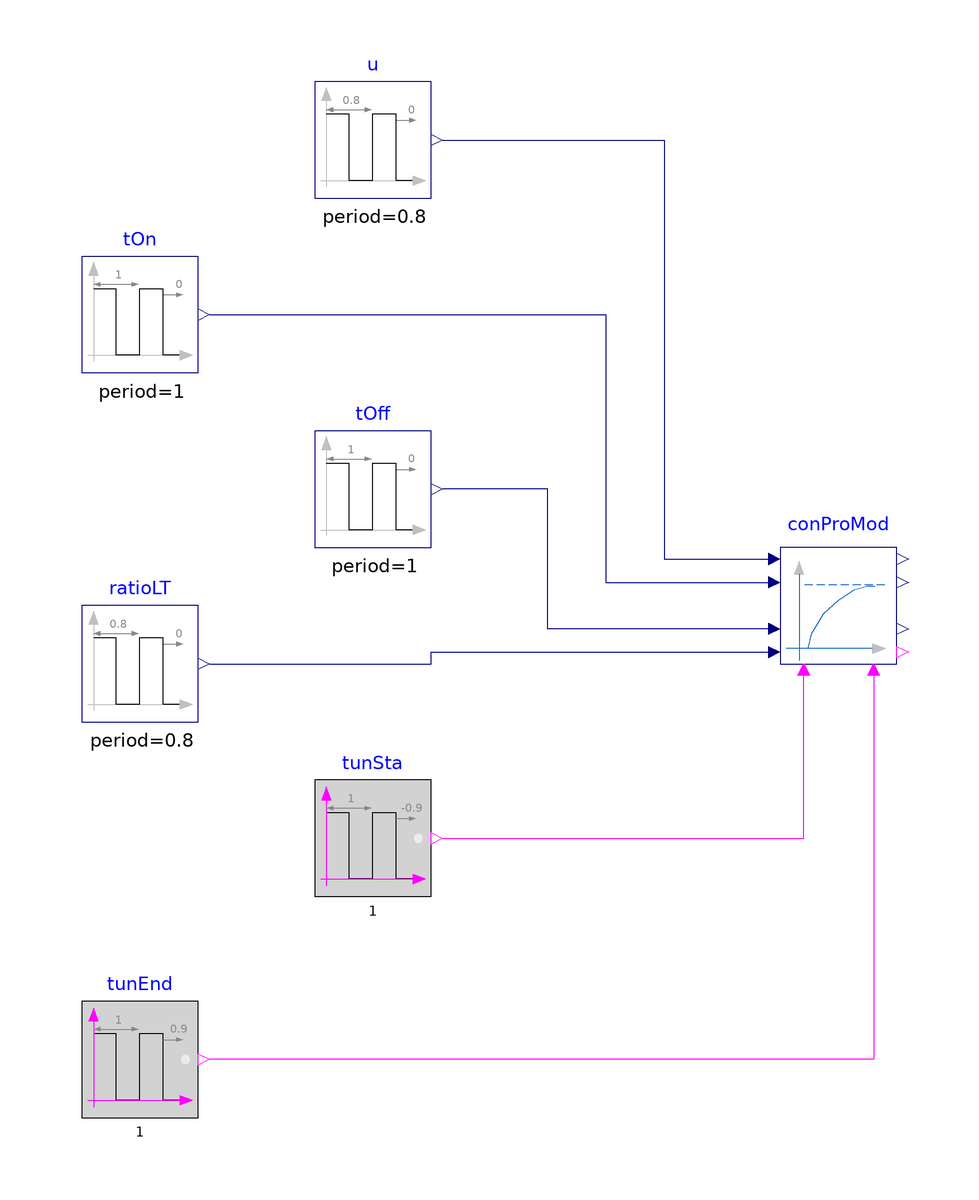

The Modelica model whose source follows is shown above as a component diagram (icons at their Placement, wires along their Line points).

model ControlProcessModel
  "Test model for identifying the reduced-order model of the control process"
  BuildingsLite.Controls.OBC.Utilities.PIDWithAutotuning.SystemIdentification.FirstOrderTimeDelay.ControlProcessModel
    conProMod(
    yHig=1,
    yLow=0.1,
    deaBan=0.05) "Calculate the parameters of a first-order model"
    annotation (Placement(transformation(extent={{40,-10},{60,10}})));
  BuildingsLite.Controls.OBC.CDL.Reals.Sources.Pulse u(
    amplitude=0.5,
    width=0.125,
    period=0.8,
    offset=0.5)
    "The response of a relay controller"
    annotation (Placement(transformation(extent={{-40,70},{-20,90}})));
  BuildingsLite.Controls.OBC.CDL.Reals.Sources.Pulse tOn(
    amplitude=-0.1,
    width=0.1,
    period=1,
    offset=0.1)
    "The length of the on period"
    annotation (Placement(transformation(extent={{-80,40},{-60,60}})));
  BuildingsLite.Controls.OBC.CDL.Reals.Sources.Pulse tOff(
    amplitude=-0.7,
    width=0.8,
    period=1,
    offset=0.7)
    "The length of the off period"
    annotation (Placement(transformation(extent={{-40,10},{-20,30}})));
  BuildingsLite.Controls.OBC.CDL.Logical.Sources.Pulse tunSta(
    width=0.9,
    period=1,
    shift=-0.9)
    "The signal for the tuning period starts"
    annotation (Placement(transformation(extent={{-40,-50},{-20,-30}})));
  BuildingsLite.Controls.OBC.CDL.Logical.Sources.Pulse tunEnd(
    width=0.1,
    period=1,
    shift=0.9)
    "The signal for the tuning period ends"
    annotation (Placement(transformation(extent={{-80,-88},{-60,-68}})));
  BuildingsLite.Controls.OBC.CDL.Reals.Sources.Pulse ratioLT(
    amplitude=-0.1,
    width=0.4,
    period=0.8,
    offset=0.4)
    "Ratio between the time constant and the time delay"
    annotation (Placement(transformation(extent={{-80,-20},{-60,0}})));
equation
  connect(tunSta.y, conProMod.triSta)
    annotation (Line(points={{-18,-40},{44,-40},{44,-12}}, color={255,0,255}));
  connect(conProMod.triEnd, tunEnd.y)
    annotation (Line(points={{56,-12},{56,-78},{-58,-78}}, color={255,0,255}));
  connect(u.y, conProMod.u) annotation (Line(points={{-18,80},{20,80},{20,8},{38,
          8}}, color={0,0,127}));
  connect(tOn.y, conProMod.tOn) annotation (Line(points={{-58,50},{10,50},{10,4},
          {38,4}}, color={0,0,127}));
  connect(conProMod.tOff, tOff.y) annotation (Line(points={{38,-4},{0,-4},{0,20},
          {-18,20}}, color={0,0,127}));
  connect(ratioLT.y, conProMod.tau) annotation (Line(points={{-58,-10},{-20,-10},
          {-20,-8},{38,-8}}, color={0,0,127}));
  annotation (
      experiment(
      StopTime=1.0,
      Tolerance=1e-06),
    __Dymola_Commands(
      file="modelica://Buildings/Resources/Scripts/Dymola/Controls/OBC/Utilities/PIDWithAutotuning/SystemIdentification/FirstOrderTimeDelay/Validation/ControlProcessModel.mos" "Simulate and plot"),
    Icon( coordinateSystem(
        preserveAspectRatio=false,
        extent={{-100,-100},{100,100}}),
      graphics={
        Ellipse(
          lineColor={75,138,73},
          fillColor={255,255,255},
          fillPattern=FillPattern.Solid,
          extent={{-100,-100},{100,100}}),
        Polygon(
          lineColor={0,0,255},
          fillColor={75,138,73},
          pattern=LinePattern.None,
          fillPattern=FillPattern.Solid,
          points={{-36,60},{64,0},{-36,-60},{-36,60}})}),Diagram(
        coordinateSystem(preserveAspectRatio=false)),
    Documentation(revisions="<html>
<ul>
<li>
June 1, 2022, by Sen Huang:<br/>
First implementation.<br/>
</li>
</ul>
</html>", info="<html>
<p>
Validation test for the block
<a href=\"modelica://BuildingsLite.Controls.OBC.Utilities.PIDWithAutotuning.SystemIdentification.FirstOrderTimeDelay.ControlProcessModel\">
BuildingsLite.Controls.OBC.Utilities.PIDWithAutotuning.SystemIdentification.FirstOrderTimeDelay.ControlProcessModel</a>.
</p>
<p>
This example considers an output from a relay controller, which is described below:
</p>
<ul>
<li>
At <i>0.1</i>s, the output switches from On to Off.
</li>
<li>
At <i>0.8</i>s, the output switches to On.
</li>
<li>
At <i>0.9</i>s, the output switches to Off.
</li>
</ul>
<p>
This output triggers an autotuning process that lasts from <i>0.1</i>s to <i>0.9</i>s.
</p>
</html>"));
end ControlProcessModel;